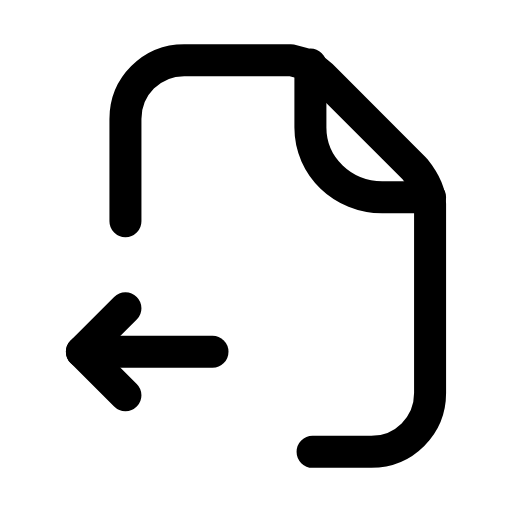
t = 0.00 s
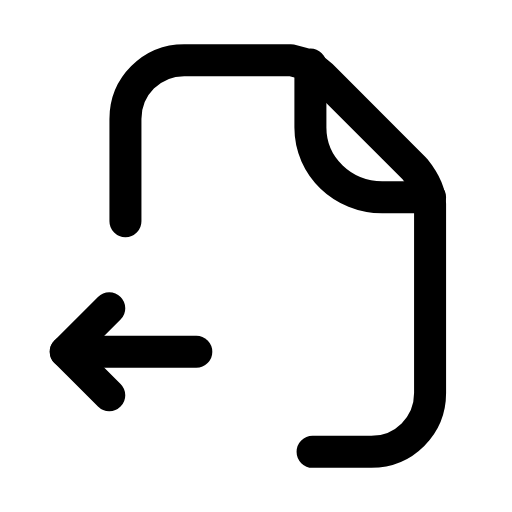
t = 0.26 s
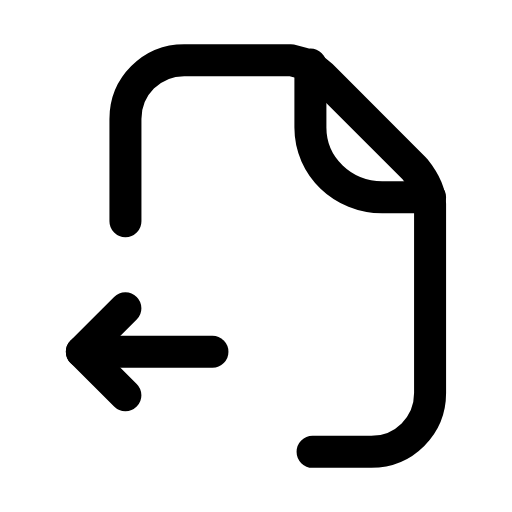
t = 0.53 s
t = 0.78 s: frame unchanged from t = 0.00 s, image omitted
t = 1.06 s: frame unchanged from t = 0.00 s, image omitted
t = 1.33 s: frame unchanged from t = 0.00 s, image omitted

The animated SVG that drew these frames (rendered in a browser with its animation timeline set to each time). Animation: 1 SMIL element (animateTransform=1); one cycle of 1.60 s, repeats indefinitely.

<svg xmlns="http://www.w3.org/2000/svg" width="24" height="24" viewBox="0 0 24 24" fill="none"><g transform="translate(0.78 -0.24) scale(1.02)"><path stroke="currentColor" stroke-width="1.471" stroke-linecap="round" stroke-linejoin="round" fill="none" d="M5 10.4L5 5.7C5 4.2 6.2 3 7.7 3L12.6 3C13.1 3.1 13.6 3.3 14 3.7L18.3 8C18.7 8.5 19 9 19 9.6L19 18.3C19 19.8 17.8 21 16.3 21L13.6 21"></path><path stroke="currentColor" stroke-width="1.471" stroke-linecap="round" stroke-linejoin="round" fill="none" d="M13.5 3.2L13.5 6.1C13.5 7.9 15 9.3 16.8 9.3L19 9.3"></path><g><animateTransform attributeName="transform" type="translate" values="0 0;0 0;-0.9 0;0 0;0 0;0 0;0 0;-0.9 0;0 0;0 0;0 0" keyTimes="0;0.135;0.2475;0.36;0.45;0.6;0.66;0.735;0.81;0.9;1" dur="1.6s" repeatCount="indefinite" calcMode="spline" keySplines="0.16 1 0.3 1;0.16 1 0.3 1;0.16 1 0.3 1;0.16 1 0.3 1;0.16 1 0.3 1;0.16 1 0.3 1;0.16 1 0.3 1;0.16 1 0.3 1;0.16 1 0.3 1;0.16 1 0.3 1"/><line stroke="currentColor" stroke-width="1.471" stroke-linecap="round" stroke-linejoin="round" fill="none" x1="3" y1="16.4" x2="9" y2="16.4"></line><path stroke="currentColor" stroke-width="1.471" stroke-linecap="round" stroke-linejoin="round" fill="none" d="M5 14.4L3 16.4L5 18.4"></path></g></g></svg>
